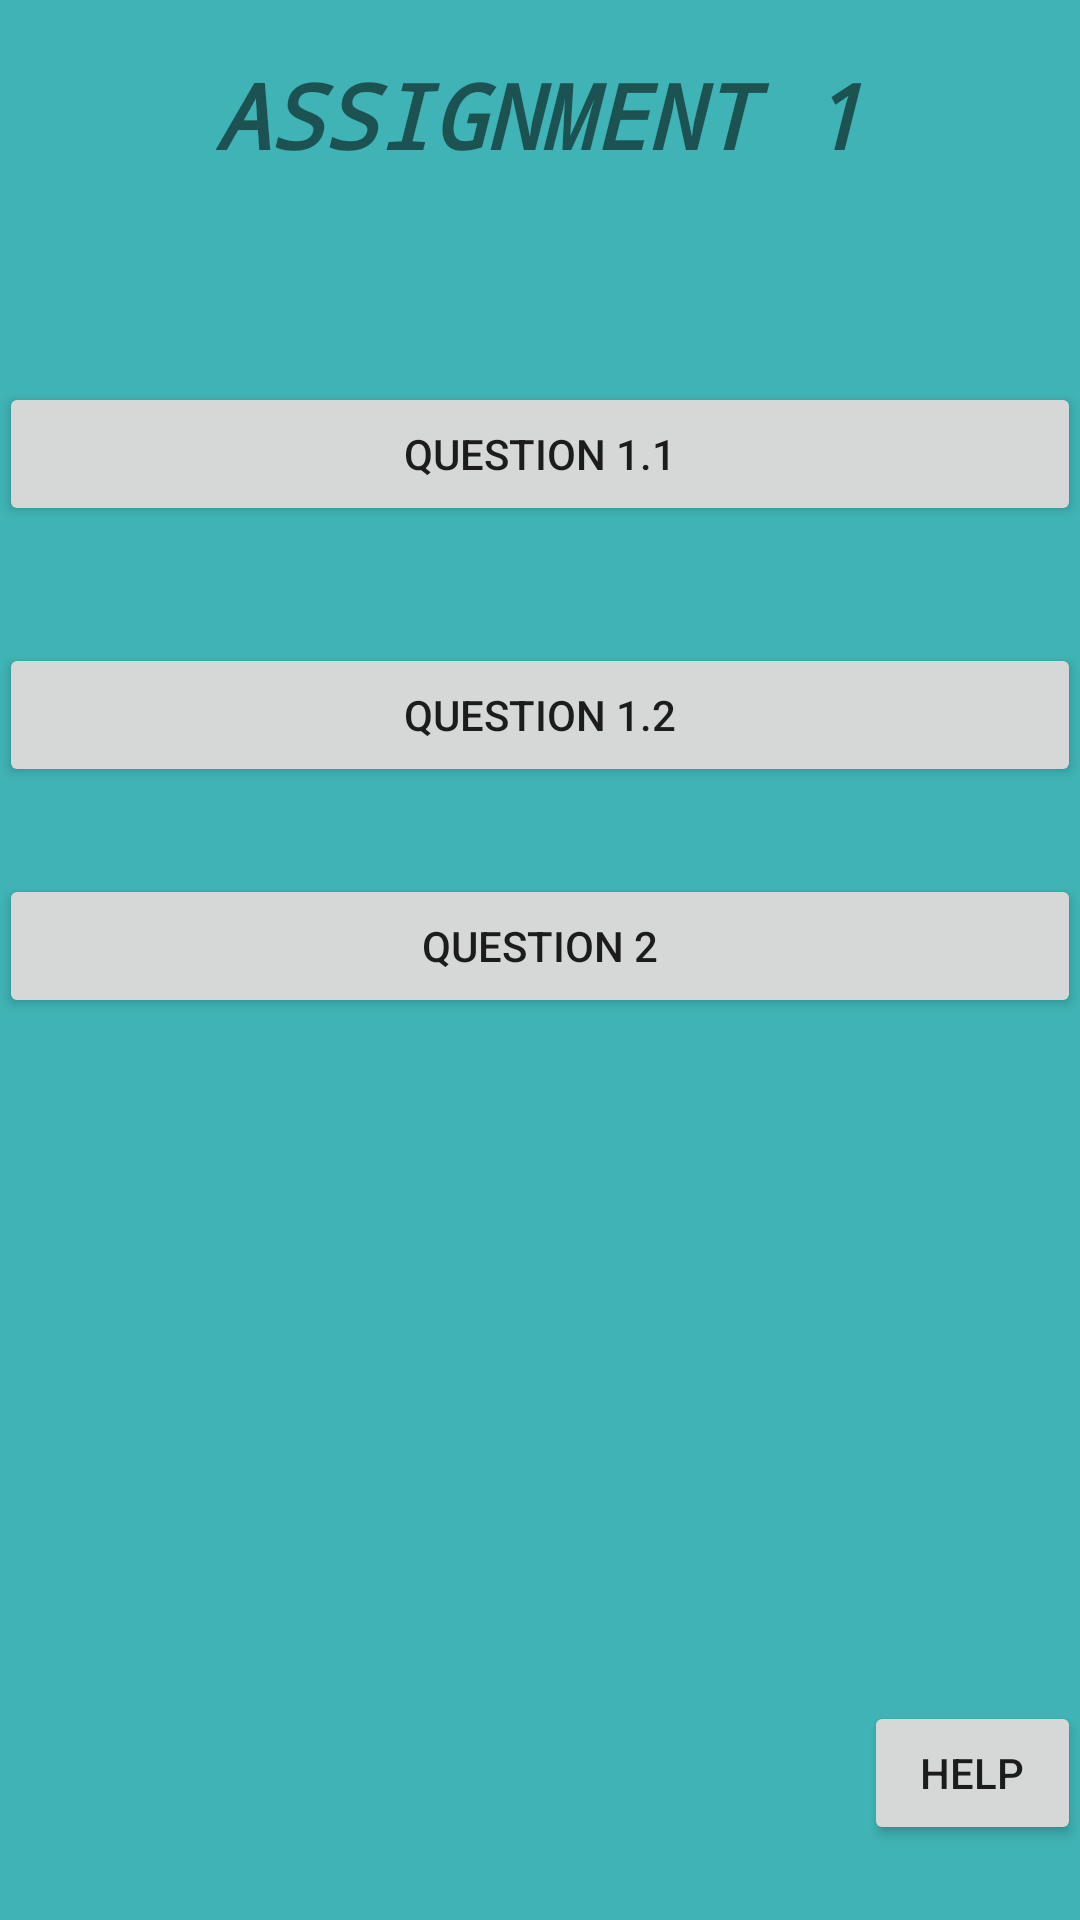

Reconstruct the res/layout file that produces this screen, plus the resources it refers to.
<!-- AndroidManifest.xml: application theme AppTheme -->
<!-- res/layout/activity_home.xml -->
<?xml version="1.0" encoding="utf-8"?>
<RelativeLayout xmlns:android="http://schemas.android.com/apk/res/android"
    xmlns:tools="http://schemas.android.com/tools"
    android:id="@+id/activity_home"
    android:layout_width="match_parent"
    android:layout_height="match_parent"
    android:paddingBottom="@dimen/activity_vertical_margin"
    android:paddingLeft="@dimen/activity_horizontal_margin"
    android:paddingRight="@dimen/activity_horizontal_margin"
    android:paddingTop="@dimen/activity_vertical_margin"
    android:background="@color/colorPrimary"
    tools:context="example.opsc7312_ass1.Home">

    <TextView
        android:text="Assignment 1"
        android:layout_width="wrap_content"
        android:layout_height="wrap_content"
        android:layout_marginTop="18dp"
        android:id="@+id/txtHeading"
        android:textSize="30sp"
        android:layout_alignParentTop="true"
        android:layout_centerHorizontal="true"
        android:textStyle="normal|bold|italic"
        android:textAllCaps="true"
        android:fontFamily="monospace" />

    <Button
        android:text="Question 1.1"
        android:layout_width="match_parent"
        android:layout_height="wrap_content"
        android:layout_below="@+id/txtHeading"
        android:layout_centerHorizontal="true"
        android:layout_marginTop="69dp"
        android:id="@+id/btnQ1.1"
        android:onClick="Question1A" />

    <Button
        android:text="Question 1.2"
        android:layout_width="match_parent"
        android:layout_height="wrap_content"
        android:layout_marginTop="39dp"
        android:id="@+id/btnQ1.2"
        android:layout_below="@+id/btnQ1.1"
        android:layout_alignStart="@+id/btnQ1.1"
        android:onClick="Question1B" />

    <Button
        android:text="Help"
        android:layout_width="wrap_content"
        android:layout_height="wrap_content"
        android:id="@+id/btnHelp"
        android:layout_alignParentBottom="true"
        android:layout_toEndOf="@+id/txtHeading"
        android:layout_marginBottom="25dp"
        android:onClick="clickHelp" />

    <Button
        android:text="Question 2"
        android:layout_width="match_parent"
        android:layout_height="wrap_content"
        android:id="@+id/btnQ2"
        android:layout_marginTop="29dp"
        android:layout_below="@+id/btnQ1.2"
        android:layout_toStartOf="@+id/btnHelp"
        android:onClick="Question2"
        android:layout_alignParentEnd="true" />
</RelativeLayout>
<!-- resources referenced by this layout -->
<resources>
  <color name="colorPrimary">#3fb3b5</color>
  <style name="AppTheme" parent="Theme.AppCompat.Light.DarkActionBar">
          
          <item name="colorPrimary">@color/colorPrimary</item>
          <item name="colorPrimaryDark">@color/colorAccent</item>
          <item name="colorAccent">@color/colorAccent</item>
          <item name="android:colorBackground">@color/background_material_light</item>
      </style>
  <color name="colorAccent">#40fcff</color>
  <color name="background_material_light">#3eebd4</color>
</resources>
